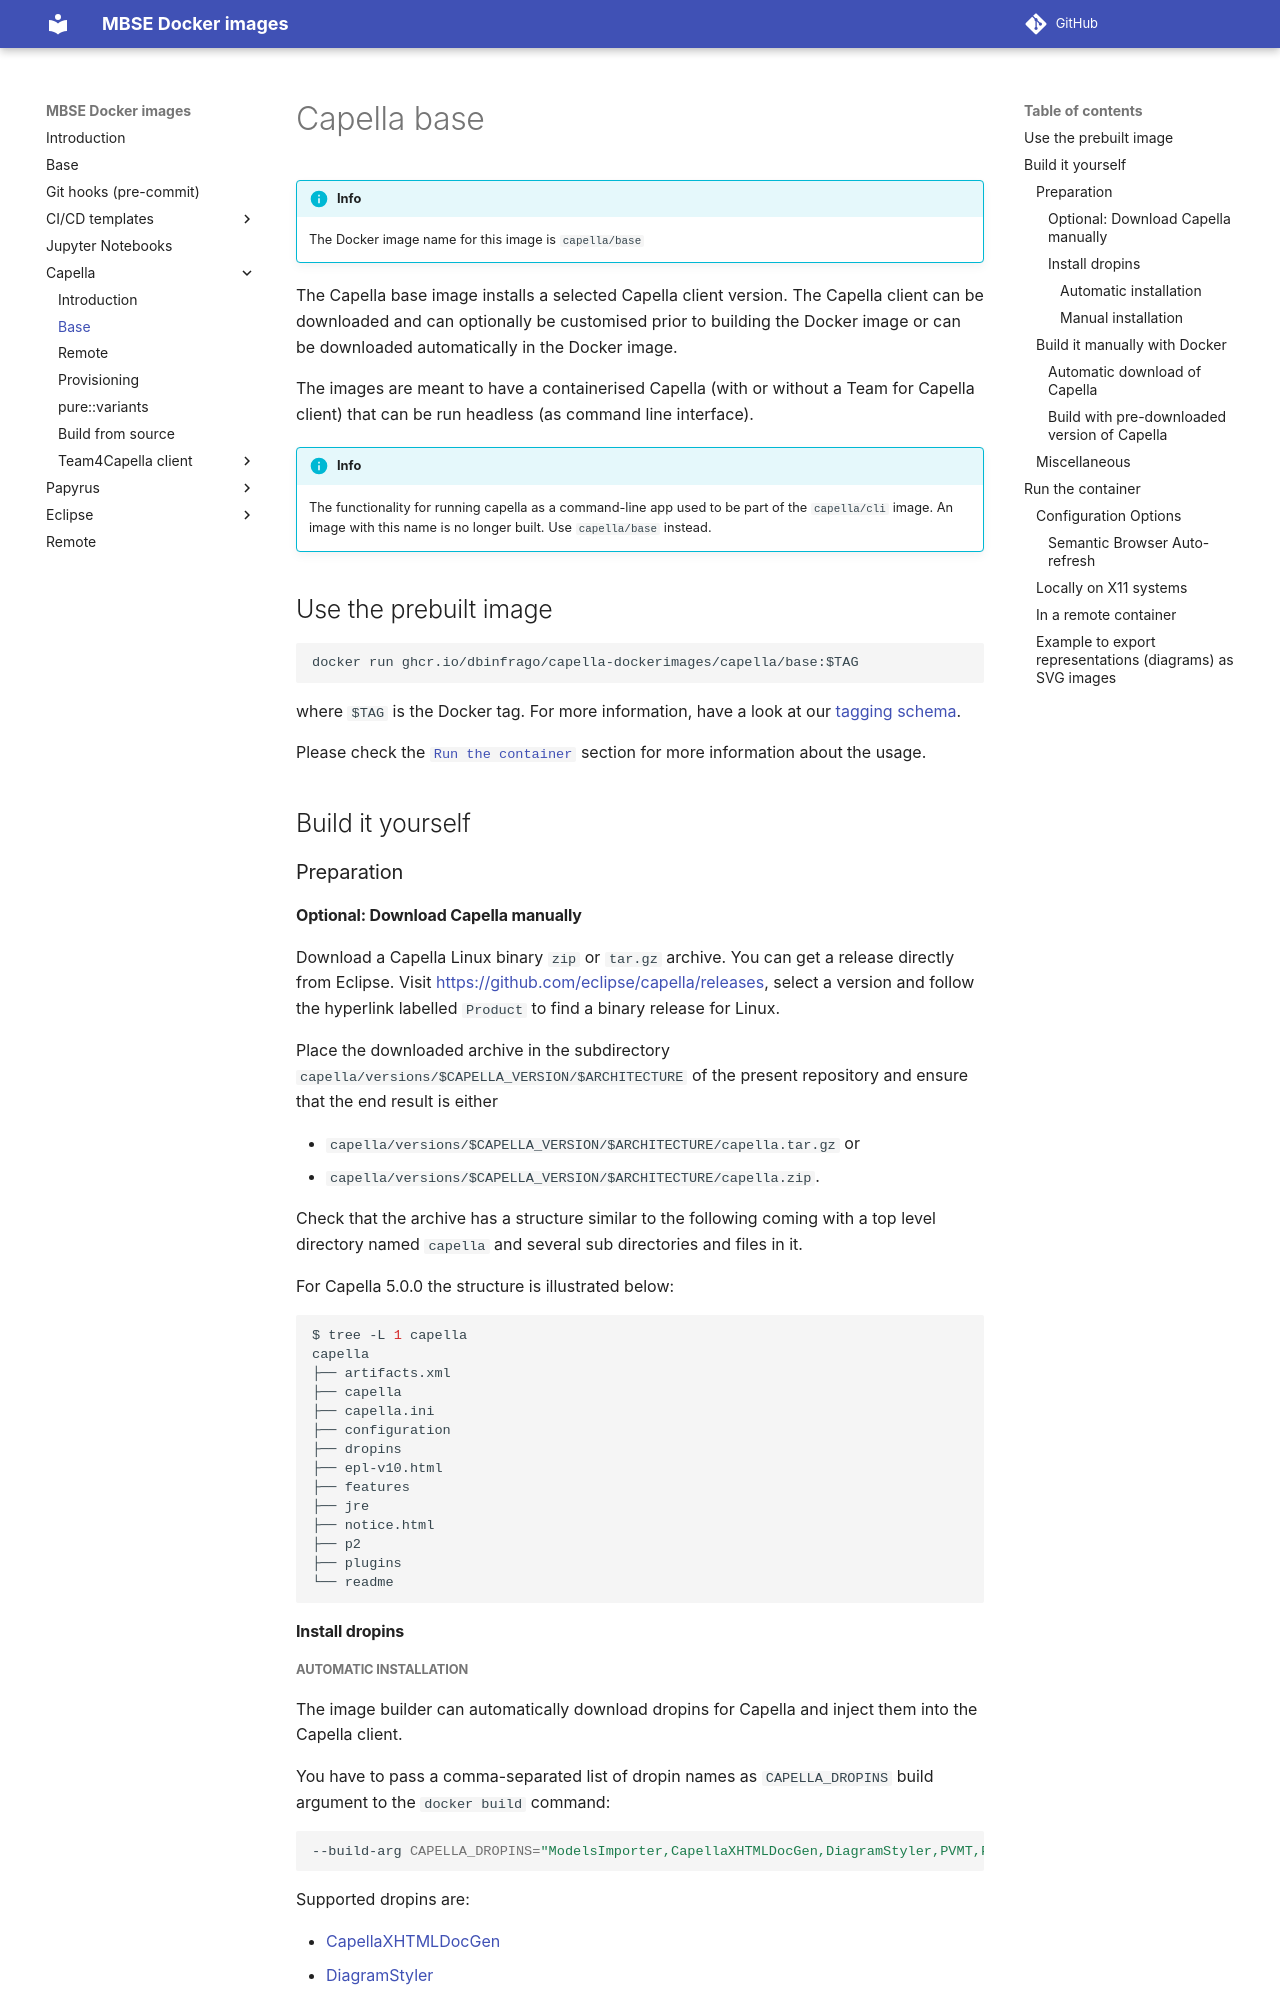

repository: dbinfrago/capella-dockerimages · page: capella/base/index.html · generator: mkdocs

<!--
 ~ SPDX-FileCopyrightText: Copyright DB InfraGO AG and contributors
 ~ SPDX-License-Identifier: Apache-2.0
 -->

# Capella base

<!-- prettier-ignore -->
!!! info
    The Docker image name for this image is `capella/base`

The Capella base image installs a selected Capella client version. The Capella
client can be downloaded and can optionally be customised prior to building the
Docker image or can be downloaded automatically in the Docker image.

The images are meant to have a containerised Capella (with or without a Team
for Capella client) that can be run headless (as command line interface).

<!-- prettier-ignore -->
!!! info
    The functionality for running capella as a command-line app used to be part of
    the `capella/cli` image. An image with this name is no longer built. Use
    `capella/base` instead.

## Use the prebuilt image

```
docker run ghcr.io/dbinfrago/capella-dockerimages/capella/base:$TAG
```

where `$TAG` is the Docker tag. For more information, have a look at our
[tagging schema](introduction.md#tagging-schema-for-prebuilt-images).

Please check the [`Run the container`](#run-the-container) section for more
information about the usage.

## Build it yourself

### Preparation

#### Optional: Download Capella manually

Download a Capella Linux binary `zip` or `tar.gz` archive. You can get a
release directly from Eclipse. Visit
<https://github.com/eclipse/capella/releases>, select a version and follow the
hyperlink labelled `Product` to find a binary release for Linux.

Place the downloaded archive in the subdirectory
`capella/versions/$CAPELLA_VERSION/$ARCHITECTURE` of the present repository and
ensure that the end result is either

- `capella/versions/$CAPELLA_VERSION/$ARCHITECTURE/capella.tar.gz` or
- `capella/versions/$CAPELLA_VERSION/$ARCHITECTURE/capella.zip`.

Check that the archive has a structure similar to the following coming with a
top level directory named `capella` and several sub directories and files in
it.

For Capella 5.0.0 the structure is illustrated below:

```zsh
$ tree -L 1 capella
capella
├── artifacts.xml
├── capella
├── capella.ini
├── configuration
├── dropins
├── epl-v10.html
├── features
├── jre
├── notice.html
├── p2
├── plugins
└── readme
```

#### Install dropins
